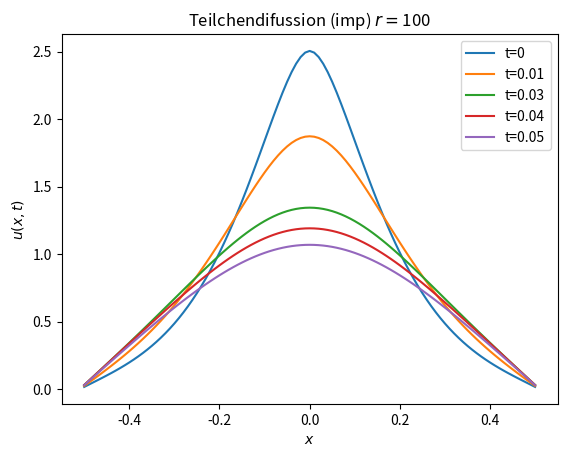

Here is the Python script that generated this plot:
#!/usr/bin/env python
# -*- encoding: utf-8 -*-

# 10.1.4

from math import exp
import numpy as np
import matplotlib.pyplot as plt

def u(x, t, U):
    if t == 0:
        return U/2.0 * exp(-abs(x)*U)

    raise NotImplementedError

# 10.1.4
def imp_euler(f, ts, dt, xs, dx):
    """Implicit euler for particle difussion"""

    xN = len(xs)
    tN = len(ts)
    mat = np.matrix(np.zeros((xN, tN)), dtype=float)
    r = dt / dx**2

    # Equivalent form for the implicit formula is
    # -r*u_{i-1}^n + (1+2r)*u_i^n - r*u_{i+1}^n = u_i^{n-1}

    B = np.array([f(x, 0) for x in xs])
    A = np.matrix(np.zeros((xN, xN)), dtype=float)

    # The first and last need to skip the first and last resp.
    A[0,0] = 1 + 2*r
    A[0,1] = -r
    A[-1,-2] = -r
    A[-1,-1] = 1 + 2*r

    # The rest is filled with [-r, 1+2r, -r]
    for i in range(1, xN-1):
        A[i,i-1] = -r
        A[i,i]   = 1 + 2*r
        A[i,i+1] = -r

    mat = np.array(np.zeros((tN, xN)), dtype=float)

    res = np.linalg.solve(A, B)
    mat[0] = res
    for i in range(1, tN):
        B = res
        res = np.linalg.solve(A, B)
        mat[i] = res

    return mat[-1,:].tolist()

U = 10
tN = 6
dt = 0.01
dx = 0.01
r = dt / dx**2
t_lims = [0.0, 0.01, 0.03, 0.04, 0.05]

for t in t_lims:
    xs = np.arange(-0.5, 0.5+dx, dx)
    ts = np.arange(0, t+dt, dt)
    ys = imp_euler(lambda x, t: u(x, t, U), ts, dt, xs, dx)
    plt.plot(xs, ys, label='t=%g' % (t))

plt.title('Teilchendifussion (imp) $r=$%g' % (r))
plt.xlabel('$x$')
plt.ylabel('$u(x, t)$')
plt.legend()
plt.show()

# 10.1.5: Im gegesatz zum expliziten Euler-Verfahren, muss r hier r >1
# bleiben. Ändert man dx und dt (solange r > 1)und plottet man die
# Ergebnisse merkt man kein großes Unterschied bei der Plots. Daraus
# kann man die Schlussfolgerung ziehen, dass diese Verfahren ziemlich
# stabil ist.

# 10.1.6: Jeder Schritt beim Impliziten Euler-Verfahren ist teurer als
# beim expliziten (LGS lösen gegen Multiplikationen und Additionen in
# einer Schleife). Man würde denken, dass das explizite Verfahren
# billiger sein müsste.
#
# Es gibt aber ein wichtiger Unterschied, und zwar was es 'r'
# angeht. Beim expliziten Verfahren muss r<1 sein, was bedeutet, dass
# dt ein kleiner Wert ist, was wiederum bedeutet, dass wir viele
# Durchläufe der inneren Schleife machen müssen, bis wir zum
# gewünschten 't' ankommen.
#
# Beim impliziten Verfahren ist zwar jeder Schritt teurer, aber da r>1
# sein muss, ist dt deutlich größer als beim expliziten Verfahren. In
# Größeres dt bedeutet viele weniger Durchläufe. Bei gleichem dt wäre
# dieses langsamer, aber bei dieser Aufgabe ist das implizite
# Verfahren deutlich schneller, da wir dt = 1e-2 statt dt = 1e-5
# benutzen können.
